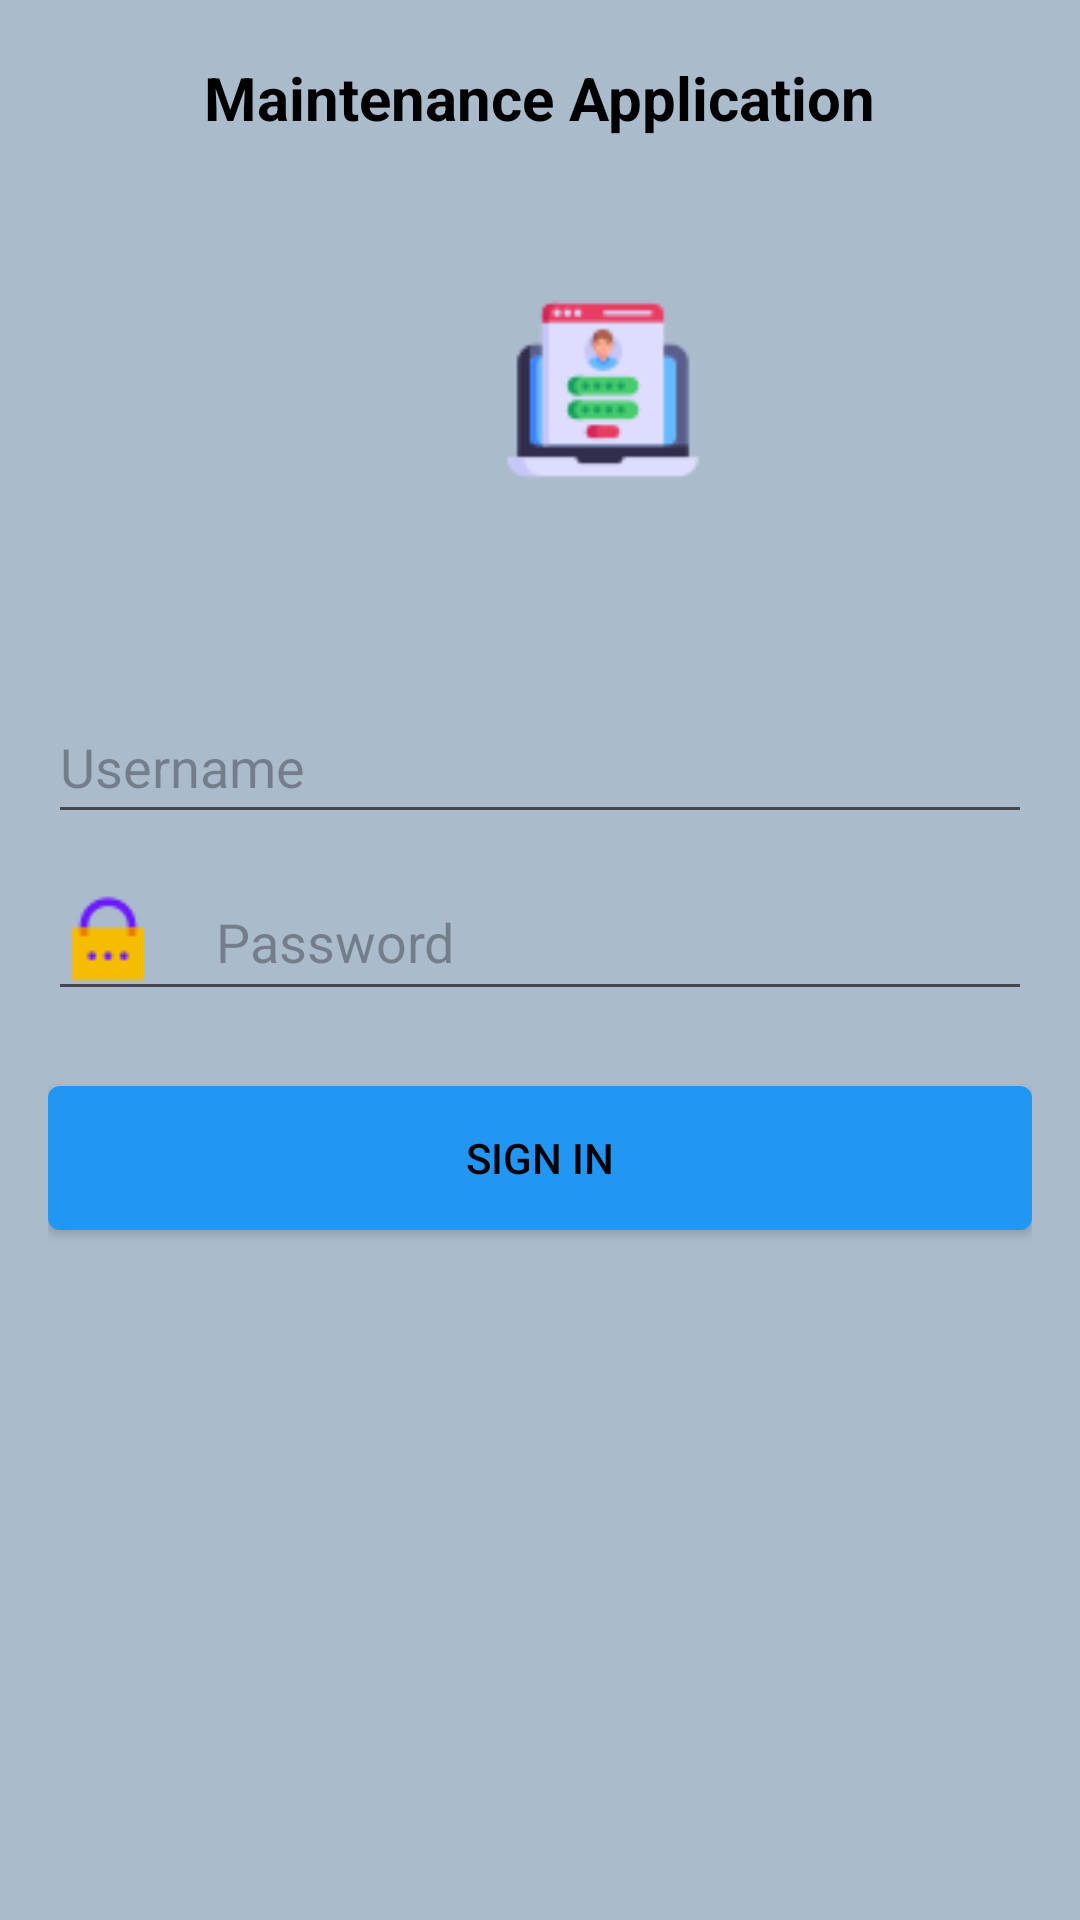

Layout XML and referenced resources for this Android screen:
<!-- AndroidManifest.xml: application theme Theme.MaintenanceApplication -->
<!-- res/layout/activity_main.xml -->
<?xml version="1.0" encoding="utf-8"?>
<LinearLayout xmlns:android="http://schemas.android.com/apk/res/android"
    android:layout_width="match_parent"
    android:layout_height="match_parent"
    android:background="@color/login_background_color"
    android:orientation="vertical"
    android:padding="16dp">

    <LinearLayout
        android:layout_width="match_parent"
        android:layout_height="wrap_content"
        android:gravity="center">
        <TextView
            android:layout_width="wrap_content"
            android:layout_height="wrap_content"
            android:id="@+id/app_name"
            android:text="@string/app_name"
            android:textColor="@color/black"
            android:layout_marginTop="2dp"
            android:textStyle="bold"
            android:textSize="20dp">
        </TextView>
    </LinearLayout>

    <ImageView
        android:id="@+id/logo"
        android:layout_width="70dp"
        android:layout_height="70dp"
        android:layout_marginTop="50dp"
        android:src="@drawable/login"
        android:layout_marginBottom="25dp"
        android:layout_marginLeft="150dp"/>

    <EditText
        android:id="@+id/et_username"
        android:layout_width="match_parent"
        android:layout_height="wrap_content"
        android:minHeight="48dp"
        android:drawableLeft="@drawable/user"
        android:hint="Username"
        android:layout_marginTop="40dp"
        android:drawablePadding="20dp"
        android:inputType="text" />

    <EditText
        android:id="@+id/et_password"
        android:layout_width="match_parent"
        android:layout_height="wrap_content"
        android:minHeight="48dp"
        android:drawableLeft="@drawable/password"
        android:hint="Password"
        android:layout_marginTop="10dp"
        android:drawablePadding="20dp"
        android:inputType="textPassword" />

    <Button
        android:id="@+id/btn_login"
        android:layout_width="match_parent"
        android:layout_height="wrap_content"
        android:background="@drawable/login_button_background"
        android:textColor="@color/black"
        android:layout_marginTop="25dp"
        android:padding="10dp"
        android:text="Sign In" />

</LinearLayout>
<!-- resources referenced by this layout -->
<resources>
  <color name="black">#FF000000</color>
  <color name="login_background_color">#FFAABBCC</color>
  <!-- drawable login: png bitmap (drawable, 2148 bytes) -->
  <!-- drawable login_button_background (drawable) -->
  <shape xmlns:android="http://schemas.android.com/apk/res/android">
      <solid android:color="@color/login_button_background_color" />
      <corners android:radius="4dp" />
  </shape>
  <!-- drawable password: png bitmap (drawable, 571 bytes) -->
  <string name="app_name">Maintenance Application</string>
  <style name="Theme.MaintenanceApplication" parent="Base.Theme.MaintenanceApplication" />
  <color name="login_button_background_color">#2196F3</color>
  <style name="Base.Theme.MaintenanceApplication" parent="Theme.Material3.DayNight.NoActionBar">
          
          
      </style>
</resources>
